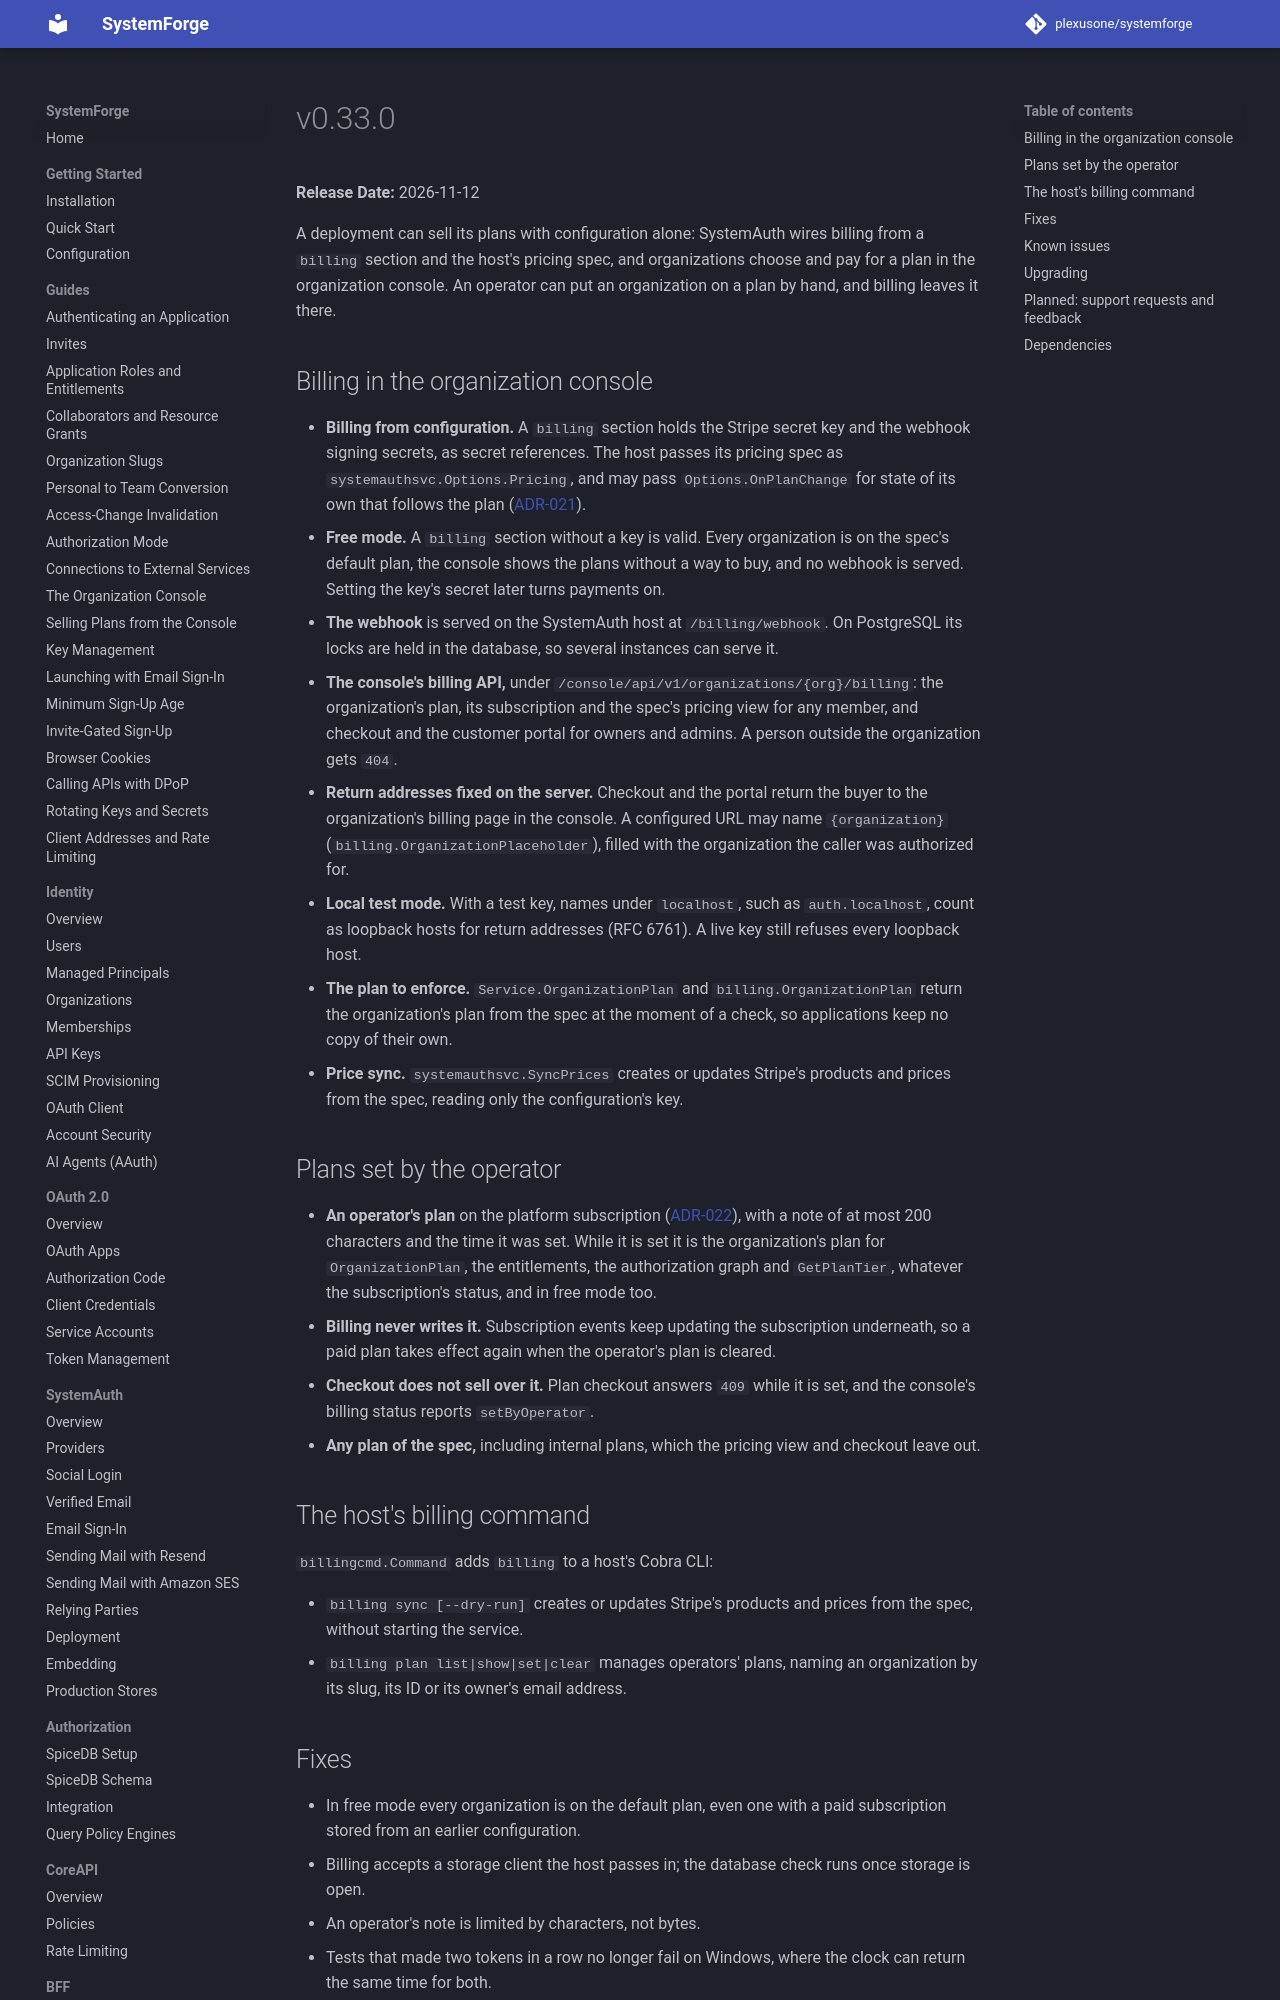

repository: plexusone/systemforge · page: releases/v0.33.0/index.html · generator: mkdocs

# v0.33.0

**Release Date:** 2026-11-12

A deployment can sell its plans with configuration alone: SystemAuth wires
billing from a `billing` section and the host's pricing spec, and
organizations choose and pay for a plan in the organization console. An
operator can put an organization on a plan by hand, and billing leaves it
there.
